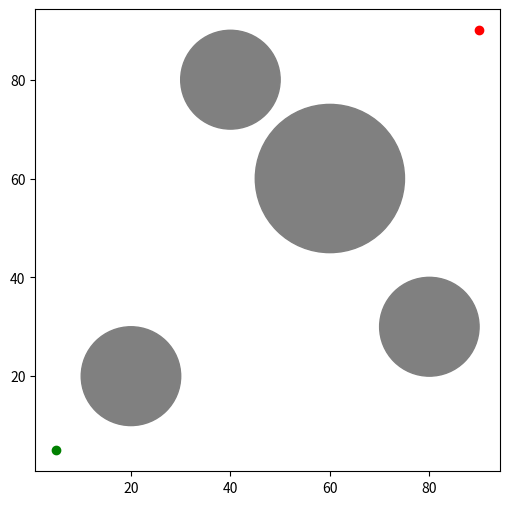

Here is the Python script that generated this plot: (Note: this script raises an exception after producing the figure.)
import numpy as np
import matplotlib.pyplot as plt
from matplotlib.animation import FuncAnimation

# Environment setup
grid_size = 100
obstacles = [
    ((20, 20), 10),
    ((60, 60), 15),
    ((40, 80), 10),
    ((80, 30), 10)
]
start_pos = (5, 5)
goal_pos = (90, 90)
step_size = 5

# Plot setup
fig, ax = plt.subplots(figsize=(6, 6))
plt.xlim(0, grid_size)
plt.ylim(0, grid_size)

# Plot obstacles
for (center, radius) in obstacles:
    circle = plt.Circle(center, radius, color='gray')
    ax.add_patch(circle)

# Plot start and goal positions
ax.plot(start_pos[0], start_pos[1], 'go', label='Start')
ax.plot(goal_pos[0], goal_pos[1], 'ro', label='Goal')
ax.legend()
plt.show()

# Sampling function
def sample_point():
    # TODO: sample a point on a grid (integer values) f
    return 10, 10

# Distance function
def distance(p1, p2):
    # TODO: compute distance between two points
    return 0.

# Collision check
def is_collision(point):
    for (center, radius) in obstacles:
        if distance(point, center) < radius:
            return True
    return False

# Finish function that adds nodes to the tree
def extend(tree, sample):
    # Find the nearest node in the tree
    nearest_node = min(tree.keys(), key=lambda node: distance(node, sample))
    # TODO: finish the extend function

    return None

# Initialize the RRT tree with the starting position
tree = {start_pos: None}
goal_reached = False

path = []
print(f"Tree Nodes: {len(list(tree.keys()))}")  # Only for debugging

lines = []
def update(frame):
    global goal_reached, path
    
    if goal_reached:
        return lines  # Stop updating once the goal is reached

    # Extend tree and add a new node
    sample = sample_point()
    new_node = extend(tree, sample)

    if new_node:
        parent = tree[new_node]
        line, = ax.plot([new_node[0], parent[0]], [new_node[1], parent[1]], 'b.-')
        lines.append(line)
        
        # Check if goal is reached
        if distance(new_node, goal_pos) < 10:
            tree[goal_pos] = new_node
            goal_reached = True
            
            # Backtrack to find the path
            node = goal_pos
            while node is not None:
                path.append(node)
                node = tree[node]
            path = path[::-1]  # Reverse the path for correct order
            
            # Plot the final path
            path_x, path_y = zip(*path)
            ax.plot(path_x, path_y, 'r-', linewidth=2, label='Path to Goal')
            ax.legend()

    return lines
    
def clear_plot():
    ax.clear()  # Clear previous frames
    # Replot obstacles, start and goal
    for (center, radius) in obstacles:
        circle = plt.Circle(center, radius, color='gray')
        ax.add_patch(circle)
    ax.plot(start_pos[0], start_pos[1], 'go', label='Start')
    ax.plot(goal_pos[0], goal_pos[1], 'ro', label='Goal')
    return lines
    
# Create animation
ani = FuncAnimation(fig, update, init_func=clear_plot, frames=250, blit=True, repeat=False)

from IPython.display import HTML
lines = []
HTML(ani.to_jshtml())





